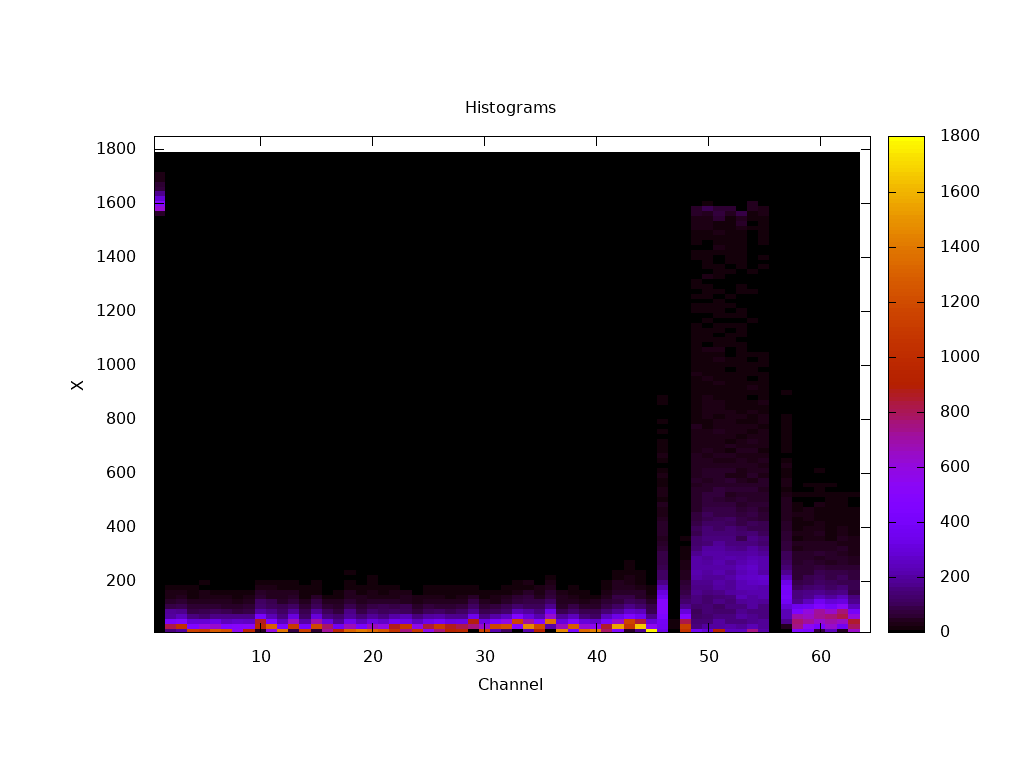

Source data for this figure (header and first rows):
#x, y, z
0.5, 9, 0.000000
0.5, 27, 0.000000
0.5, 45, 0.000000
0.5, 63, 0.000000
0.5, 81, 0.000000
0.5, 99, 0.000000
0.5, 117, 0.000000
0.5, 135, 0.000000
0.5, 153, 0.000000
0.5, 171, 0.000000
0.5, 189, 0.000000
0.5, 207, 0.000000
0.5, 225, 0.000000
0.5, 243, 0.000000
0.5, 261, 0.000000
0.5, 279, 0.000000
0.5, 297, 0.000000
0.5, 315, 0.000000
0.5, 333, 0.000000
0.5, 351, 0.000000
0.5, 369, 0.000000
0.5, 387, 0.000000
0.5, 405, 0.000000
0.5, 423, 0.000000
0.5, 441, 0.000000
0.5, 459, 0.000000
0.5, 477, 0.000000
0.5, 495, 0.000000
0.5, 513, 0.000000
0.5, 531, 0.000000
0.5, 549, 0.000000
0.5, 567, 0.000000
0.5, 585, 0.000000
0.5, 603, 0.000000
0.5, 621, 0.000000
0.5, 639, 0.000000
0.5, 657, 0.000000
0.5, 675, 0.000000
0.5, 693, 0.000000
0.5, 711, 0.000000
0.5, 729, 0.000000
0.5, 747, 0.000000
0.5, 765, 0.000000
0.5, 783, 0.000000
0.5, 801, 0.000000
0.5, 819, 0.000000
0.5, 837, 0.000000
0.5, 855, 0.000000
0.5, 873, 0.000000
0.5, 891, 0.000000
0.5, 909, 0.000000
0.5, 927, 0.000000
0.5, 945, 0.000000
0.5, 963, 0.000000
0.5, 981, 0.000000
0.5, 999, 0.000000
0.5, 1017, 0.000000
0.5, 1035, 0.000000
0.5, 1053, 0.000000
0.5, 1071, 0.000000
... 6,340 more rows
